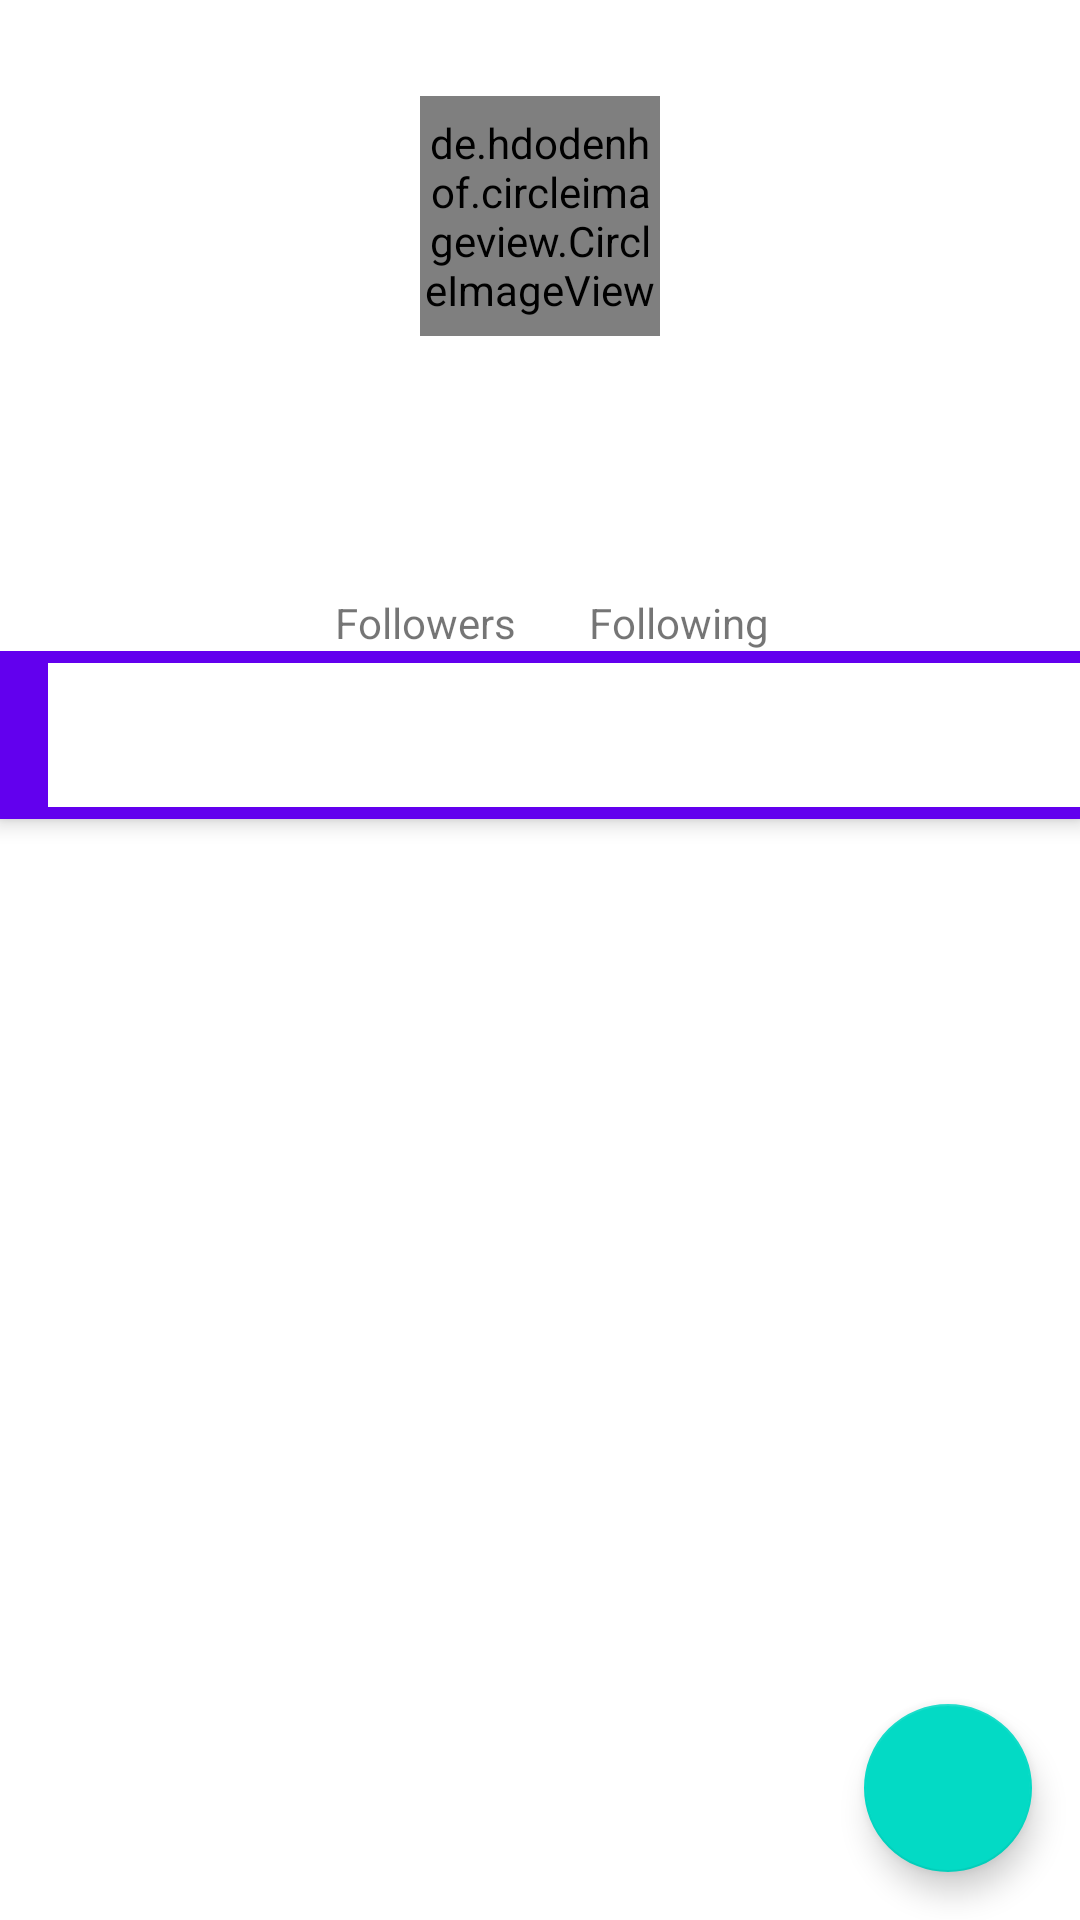

Reconstruct the res/layout file that produces this screen, plus the resources it refers to.
<!-- AndroidManifest.xml: application theme AppTheme -->
<!-- res/layout/activity_detail.xml -->
<?xml version="1.0" encoding="utf-8"?>
<LinearLayout xmlns:android="http://schemas.android.com/apk/res/android"
    xmlns:app="http://schemas.android.com/apk/res-auto"
    xmlns:tools="http://schemas.android.com/tools"
    android:layout_width="match_parent"
    android:layout_height="match_parent"
    android:orientation="vertical">

    <ProgressBar
        android:id="@+id/progressBar"
        style="?android:attr/progressBarStyle"
        android:layout_width="wrap_content"
        android:layout_height="wrap_content"
        android:visibility="gone"
        app:layout_constraintBottom_toBottomOf="parent"
        app:layout_constraintEnd_toEndOf="parent"
        app:layout_constraintStart_toStartOf="parent"
        app:layout_constraintTop_toTopOf="parent"
        tools:visibility="visible" />

    <de.hdodenhof.circleimageview.CircleImageView
        android:id="@+id/profile_image"
        android:layout_width="80dp"
        android:layout_height="80dp"
        android:layout_gravity="center"
        android:layout_marginTop="32dp"
        android:scaleType="centerCrop"
        tools:ignore="MissingConstraints"
        tools:src="@tools:sample/avatars" />

    <TextView
        android:id="@+id/tv_name"
        android:layout_width="match_parent"
        android:layout_height="wrap_content"
        android:layout_marginTop="16dp"
        android:gravity="center"
        android:textSize="20sp"
        android:textStyle="bold"
        app:layout_constraintTop_toTopOf="@+id/profile_image"
        tools:text="Name"/>

    <TextView
        android:id="@+id/tv_username"
        android:layout_width="match_parent"
        android:layout_height="wrap_content"
        android:layout_marginTop="8dp"
        android:gravity="center"
        android:textSize="14sp"
        app:layout_constraintTop_toTopOf="@+id/profile_image"
        tools:text="Username"/>

    <LinearLayout
        android:layout_width="match_parent"
        android:layout_height="wrap_content"
        android:layout_marginTop="16dp"
        android:orientation="horizontal"
        android:gravity="center">

        <TextView
            android:id="@+id/tv_followers_count"
            android:layout_width="wrap_content"
            android:layout_height="wrap_content"
            android:gravity="center"
            android:textStyle="bold"
            tools:text="0"/>

        <TextView
            android:id="@+id/tv_followers"
            android:layout_width="wrap_content"
            android:layout_height="wrap_content"
            android:gravity="center"
            android:layout_marginStart="8dp"
            android:text="@string/tab_text_1"
            tools:text="Followers"/>

        <TextView
            android:id="@+id/tv_following_count"
            android:layout_width="wrap_content"
            android:layout_height="wrap_content"
            android:gravity="center"
            android:textStyle="bold"
            android:layout_marginStart="16dp"
            tools:text="0"/>

        <TextView
            android:id="@+id/tv_following"
            android:layout_width="wrap_content"
            android:layout_height="wrap_content"
            android:gravity="center"
            android:layout_marginStart="8dp"
            android:text="@string/tab_text_2"
            tools:text="Following" />
    </LinearLayout>

    <androidx.coordinatorlayout.widget.CoordinatorLayout
        android:layout_width="match_parent"
        android:layout_height="match_parent">

        <com.google.android.material.appbar.AppBarLayout
            android:id="@+id/appBarLayout"
            android:layout_width="match_parent"
            android:layout_height="wrap_content"
            android:theme="@style/ThemeOverlay.AppCompat.Dark.ActionBar">

            <androidx.appcompat.widget.Toolbar
                android:id="@+id/toolbar"
                android:layout_width="match_parent"
                android:layout_height="wrap_content"
                app:layout_scrollFlags="scroll|enterAlways">

                <com.google.android.material.tabs.TabLayout
                    android:id="@+id/tabs"
                    android:layout_width="match_parent"
                    android:layout_height="wrap_content"
                    android:layout_gravity="center"
                    app:tabGravity="fill"
                    app:tabMode="fixed"
                    app:tabTextColor="@color/design_default_color_primary" />
            </androidx.appcompat.widget.Toolbar>
        </com.google.android.material.appbar.AppBarLayout>

        <androidx.viewpager2.widget.ViewPager2
            android:id="@+id/view_pager"
            android:layout_width="match_parent"
            android:layout_height="match_parent"
            app:layout_behavior="@string/appbar_scrolling_view_behavior"/>

        <com.google.android.material.floatingactionbutton.FloatingActionButton
            android:id="@+id/fab_favorite"
            android:layout_width="wrap_content"
            android:layout_height="wrap_content"
            android:layout_gravity="bottom|end"
            android:layout_margin="16dp"
            app:srcCompat="@drawable/ic_favorite_border"
            app:fabSize="normal"/>
    </androidx.coordinatorlayout.widget.CoordinatorLayout>
</LinearLayout>
<!-- resources referenced by this layout -->
<resources>
  <string name="tab_text_1">Followers</string>
  <string name="tab_text_2">Following</string>
</resources>
